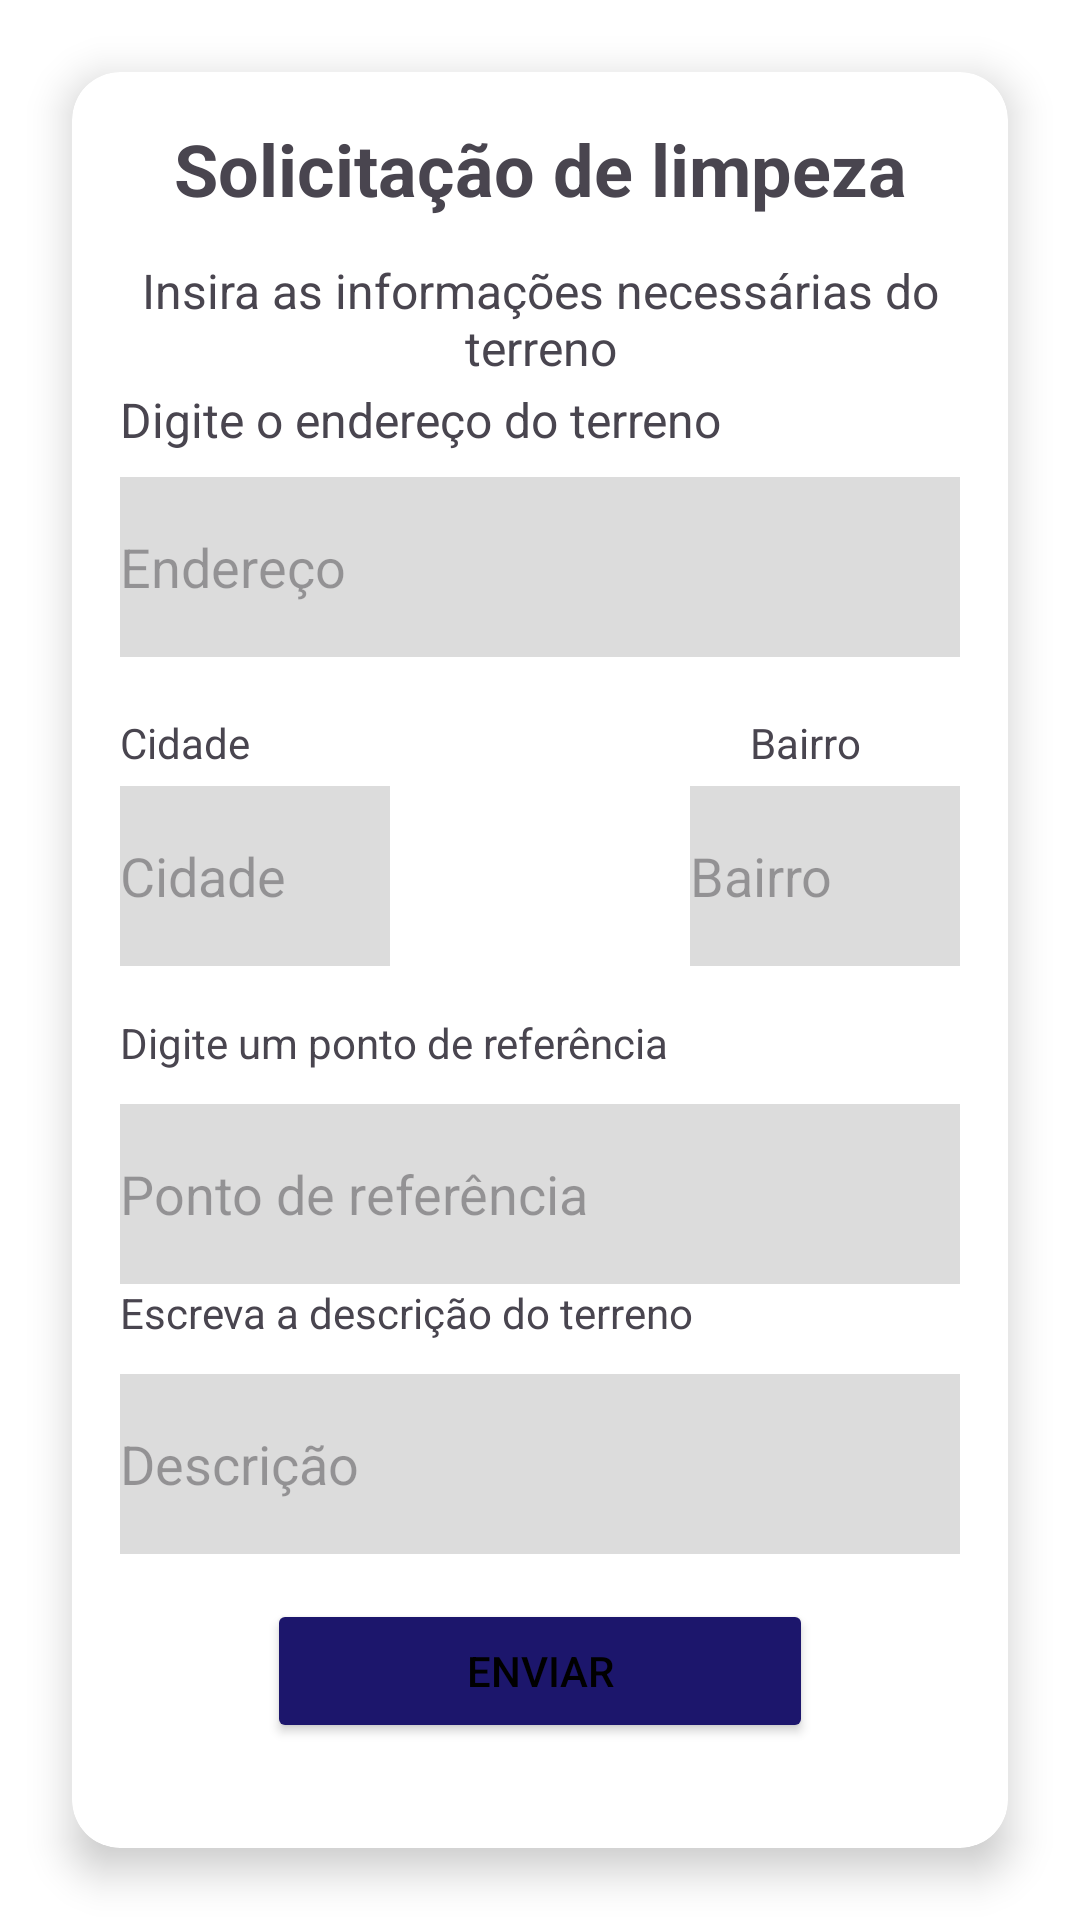

Layout XML and referenced resources for this Android screen:
<!-- AndroidManifest.xml: application theme Theme.TesteFaculdade -->
<!-- res/layout/solicitacao_limpeza.xml -->
<?xml version="1.0" encoding="utf-8"?>
<androidx.constraintlayout.widget.ConstraintLayout
    xmlns:android="http://schemas.android.com/apk/res/android"
    xmlns:app="http://schemas.android.com/apk/res-auto"
    xmlns:tools="http://schemas.android.com/tools"
    android:layout_width="match_parent"
    android:layout_height="match_parent"
    tools:context=".Solicitacao_limpeza">

    
    <androidx.cardview.widget.CardView
        android:id="@+id/solicitacao_limpeza"
        android:layout_width="0dp"
        android:layout_height="0dp"
        app:layout_constraintTop_toTopOf="parent"
        app:layout_constraintBottom_toBottomOf="parent"
        app:layout_constraintStart_toStartOf="parent"
        app:layout_constraintEnd_toEndOf="parent"
        app:cardCornerRadius="16dp"
        app:cardElevation="8dp"
        android:layout_margin="24dp"
        android:background="@color/white">

        
        <LinearLayout
            android:layout_width="match_parent"
            android:layout_height="match_parent"
            android:orientation="vertical"
            android:gravity="center"
            android:padding="16dp"
            android:layout_gravity="center">

            <TextView
                android:id="@+id/textView18"
                android:layout_width="match_parent"
                android:layout_height="46dp"
                android:text="Solicitação de limpeza"
                android:textAlignment="center"
                android:textSize="24sp"
                android:textStyle="bold" />

            <TextView
                android:id="@+id/textView19"
                android:layout_width="match_parent"
                android:layout_height="43dp"
                android:text="Insira as informações necessárias do terreno"
                android:textAlignment="center"
                android:textSize="16sp" />

            <TextView
                android:id="@+id/textView20"
                android:layout_width="match_parent"
                android:layout_height="30dp"
                android:text="Digite o endereço do terreno"
                android:textSize="16sp" />

            <EditText
                android:id="@+id/textView21"
                android:layout_width="match_parent"
                android:layout_height="60dp"
                android:background="#DCDCDC"
                android:hint="Endereço" />

            <TextView
                android:id="@+id/textView24"
                android:layout_width="match_parent"
                android:layout_height="43dp"
                android:paddingTop="19dp"
                android:text="Cidade                                                  Bairro"
                android:textAlignment="viewStart" />

            <LinearLayout
                android:layout_width="match_parent"
                android:layout_height="76dp"
                android:orientation="horizontal">

                <EditText
                    android:id="@+id/textView22"
                    android:layout_width="32dp"
                    android:layout_height="60dp"
                    android:layout_marginRight="50dp"
                    android:layout_weight="1"
                    android:background="#DCDCDC"
                    android:hint="Cidade" />

                <EditText
                    android:id="@+id/textView23"
                    android:layout_width="32dp"
                    android:layout_height="60dp"
                    android:layout_marginLeft="50dp"
                    android:layout_weight="1"
                    android:background="#DCDCDC"
                    android:hint="Bairro" />
            </LinearLayout>

            <TextView
                android:id="@+id/textView25"
                android:layout_width="match_parent"
                android:layout_height="30dp"
                android:text="Digite um ponto de referência" />

            <EditText
                android:id="@+id/textView27"
                android:layout_width="match_parent"
                android:layout_height="60sp"
                android:background="#DCDCDC"
                android:hint="Ponto de referência" />

            <TextView
                android:id="@+id/textView26"
                android:layout_width="match_parent"
                android:layout_height="30dp"
                android:text="Escreva a descrição do terreno" />

            <EditText
                android:id="@+id/textView28"
                android:layout_width="match_parent"
                android:layout_height="60sp"
                android:background="#DCDCDC"
                android:hint="Descrição" />

            <Button
                android:id="@+id/button4"
                android:layout_width="182dp"
                android:layout_height="wrap_content"
                android:layout_marginTop="15dp"
                android:backgroundTint="#1C166C"
                android:onClick="sucesso"
                android:text="Enviar" />

            <Button
                android:id="@+id/button8"
                android:layout_width="183dp"
                android:layout_height="wrap_content"
                android:layout_marginTop="15dp"
                android:backgroundTint="#1C166C"
                android:onClick="votlaMenu"
                android:text="Voltar" />
        </LinearLayout>
    </androidx.cardview.widget.CardView>

</androidx.constraintlayout.widget.ConstraintLayout>
<!-- resources referenced by this layout -->
<resources>
  <style name="Theme.TesteFaculdade" parent="Base.Theme.TesteFaculdade" />
  <style name="Base.Theme.TesteFaculdade" parent="Theme.Material3.DayNight.NoActionBar">
          
          
  
          <item name="android:windowBackground">@color/white</item>
          <item name="android:textColorPrimary">@color/black</item>
          <item name="android:colorBackgroundFloating">@color/white</item>
      </style>
  <!-- not gathered from this repository: default colours our renderer supplied (Android Studio template values) -->
  <color name="black">#FF000000</color>
  <color name="white">#FFFFFFFF</color>
</resources>
